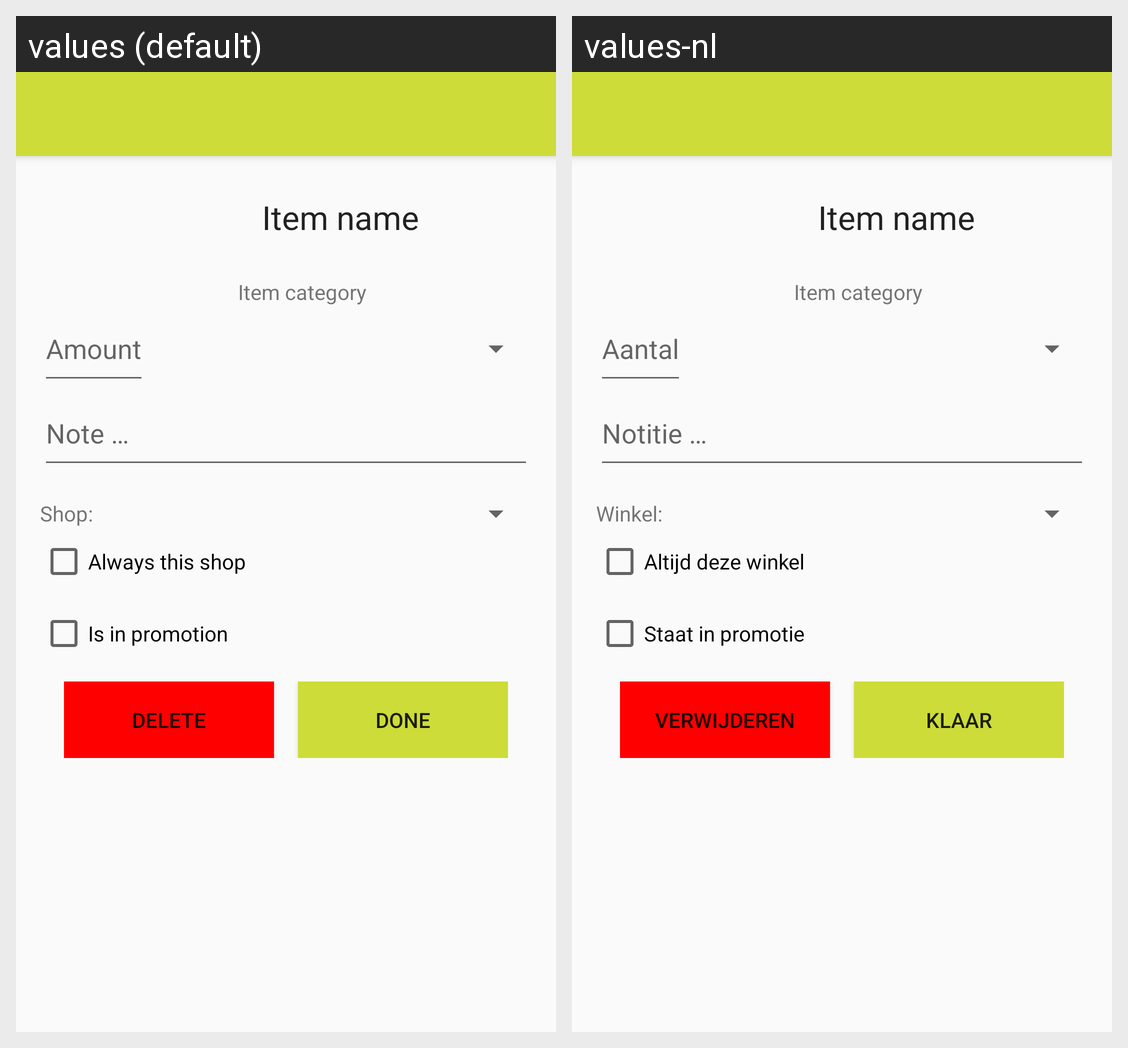

For this localized Android screen grid, give each drawn string resource with its value in every locale shown.
Android screen res/layout/activity_edit_item.xml rendered under 2 locales, left to right: values (default), values-nl. Device: Nexus 5 (rendered at 1080×1920; each locale shown at half size, 540×960, under a caption strip naming it); theme AppTheme.
Strings drawn on this screen, with the default value and each locale's value (text and hints the layout hard-codes, and strings that could not be matched under every locale, appear in the picture but are not listed):

placeholder_name
  values: Item name
  values-nl: Item name  [not translated; the default value is used]

placeholder_category
  values: Item category
  values-nl: Item category  [not translated; the default value is used]

placeholder_amount
  values: Amount
  values-nl: Aantal

placeholder_note_only
  values: Note …
  values-nl: Notitie …

shop
  values: Shop:
  values-nl: Winkel:

cb_shop
  values: Always this shop
  values-nl: Altijd deze winkel

cb_promotion
  values: Is in promotion
  values-nl: Staat in promotie

btn_remove
  values: Delete
  values-nl: Verwijderen

btn_done
  values: Done
  values-nl: Klaar
